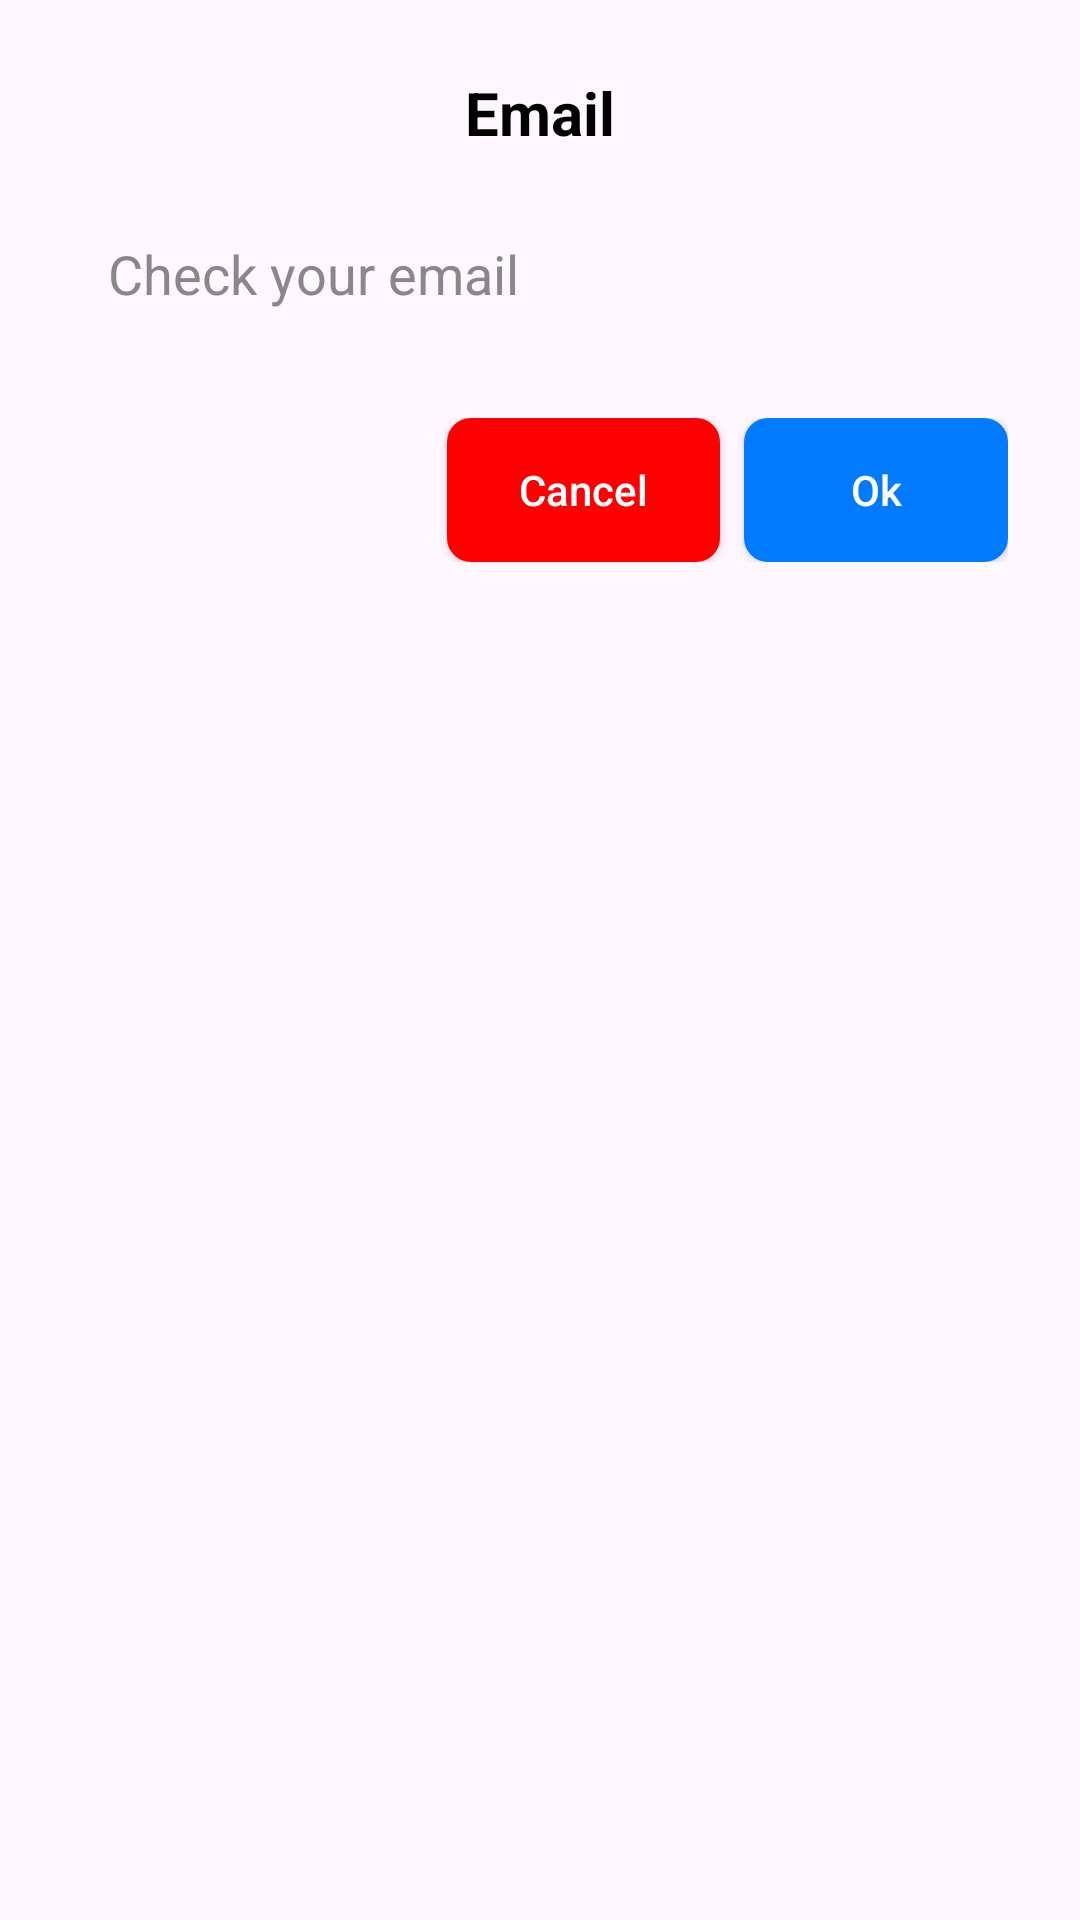

Write the Android layout XML for this screen, with the resource values it uses.
<!-- AndroidManifest.xml: application theme Theme.CodeCastNews -->
<!-- res/layout/dialog_edit_email.xml -->
<?xml version="1.0" encoding="utf-8"?>
<LinearLayout xmlns:android="http://schemas.android.com/apk/res/android"
    android:layout_width="match_parent"
    android:layout_height="wrap_content"
    android:orientation="vertical"
    android:background="@drawable/rounded_panel_background2"
    android:padding="24dp">

    <TextView
        android:id="@+id/dialogTitle"
        android:layout_width="wrap_content"
        android:layout_height="wrap_content"
        android:text="Email"
        android:textColor="@android:color/black"
        android:textSize="20sp"
        android:textStyle="bold"
        android:layout_gravity="center_horizontal"
        android:layout_marginBottom="16dp"/>

    <EditText
        android:id="@+id/newEmailEditText"
        android:layout_width="match_parent"
        android:layout_height="wrap_content"
        android:hint="Check your email"
        android:inputType="textEmailAddress"
        android:padding="12dp"
        android:background="@drawable/rounded_edittext_background1"
        android:textColor="@android:color/black"
        android:textColorHint="#888888"
        android:layout_marginBottom="24dp"/>

    <LinearLayout
        android:layout_width="match_parent"
        android:layout_height="wrap_content"
        android:orientation="horizontal"
        android:gravity="end">

        <Button
            android:id="@+id/cancelButton"
            android:layout_width="wrap_content"
            android:layout_height="wrap_content"
            android:text="Cancel"
            android:textColor="@android:color/white"
            android:background="@drawable/rounded_button_cancel"
            android:layout_marginEnd="8dp"
            android:paddingStart="24dp"
            android:paddingEnd="24dp"
            android:textAllCaps="false"/>

        <Button
            android:id="@+id/saveButton"
            android:layout_width="wrap_content"
            android:layout_height="wrap_content"
            android:text="Ok"
            android:textColor="@android:color/white"
            android:background="@drawable/rounded_button_save"
            android:paddingStart="24dp"
            android:paddingEnd="24dp"
            android:textAllCaps="false"/>

    </LinearLayout>

</LinearLayout>
<!-- resources referenced by this layout -->
<resources>
  <!-- drawable rounded_button_cancel (drawable) -->
  <?xml version="1.0" encoding="utf-8"?>
  <shape xmlns:android="http://schemas.android.com/apk/res/android"
      android:shape="rectangle">
      <solid android:color="#FF0000" /> <corners android:radius="8dp" />
  </shape>
  <!-- drawable rounded_button_save (drawable) -->
  <?xml version="1.0" encoding="utf-8"?>
  <shape xmlns:android="http://schemas.android.com/apk/res/android"
      android:shape="rectangle">
      <solid android:color="#007BFF" /> <corners android:radius="8dp" />
  </shape>
  <style name="Theme.CodeCastNews" parent="Base.Theme.CodeCastNews" />
  <style name="Base.Theme.CodeCastNews" parent="Theme.Material3.DayNight.NoActionBar">
          
          
      </style>
</resources>
